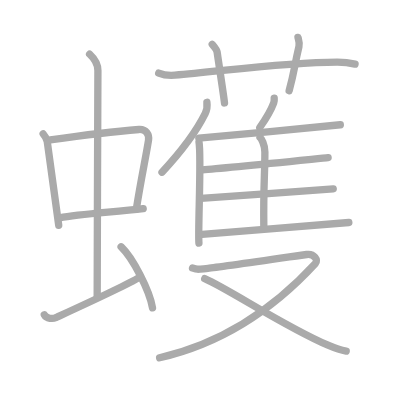
t = 0.00 s
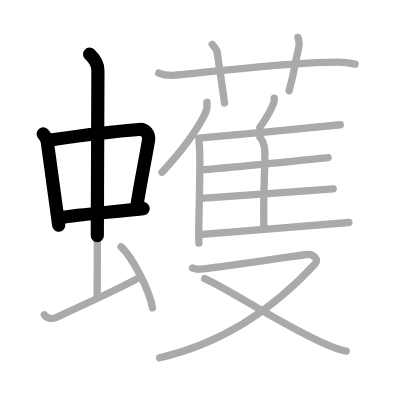
t = 3.75 s
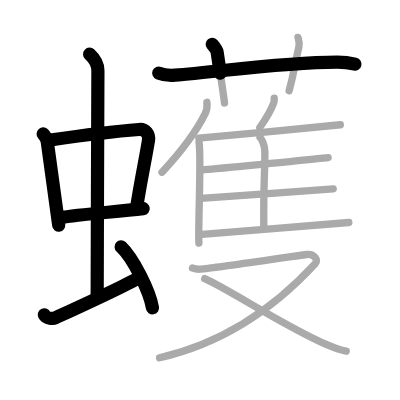
t = 7.50 s
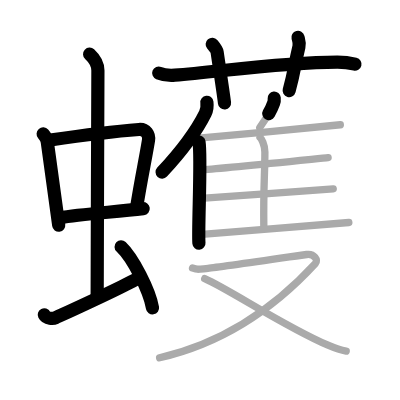
t = 11.50 s
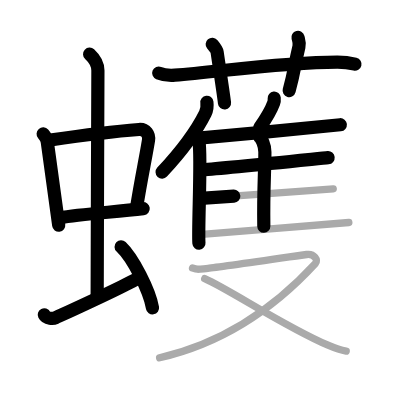
t = 15.25 s
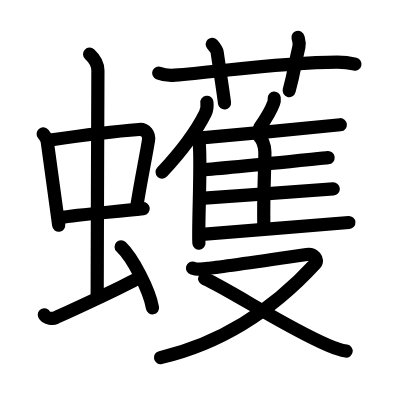
t = 19.00 s

The animated SVG that drew these frames (rendered in a browser with its animation timeline set to each time). Animation: 19 SMIL elements (animate=19); one cycle of 19.00 s.

<?xml version="1.0" standalone="no"?>
<!DOCTYPE svg PUBLIC "-//W3C//DTD SVG 1.1//EN"   "http://www.w3.org/Graphics/SVG/1.1/DTD/svg11.dtd">
<svg width="400px" height="400px"  version="1.1" xmlns="http://www.w3.org/2000/svg">
  <defs>
    <marker id="Triangle" viewBox="0 0 10 10" refX="0" refY="5" markerUnits="strokeWidth" markerWidth="3" style="stroke-opacity:0%;fill:#aaaaaa;" markerHeight="2" orient="auto">
      <path d="M 0 0 L 10 5 L 0 10 z" />
    </marker>
    
    <marker id="Arrow" viewBox="0 0 10 10" refX="5" refY="5" markerUnits="strokeWidth" markerWidth="1.8" style="stroke-opacity:0%;fill:#770000;" markerHeight="2" orient="auto">
      <path d="M 0 4 L 6 4 L 4 1 L 10 5 L 4 9 L 6 6 L 0 6 z" />
        <circle cx="5" cy="5" r="5" />
      </marker>
    
    <marker id="TriangleRed" viewBox="0 0 10 10" refX="0" refY="5" markerUnits="strokeWidth" markerWidth="3" style="stroke-opacity:0%;fill:#CC0000;" markerHeight="2" orient="auto">
      <path d="M 0 0 L 10 5 L 0 10 z" />
    </marker>
    
    <marker id="ArrowRed" viewBox="0 0 10 10" refX="5" refY="5" markerUnits="strokeWidth" markerWidth="1.8" style="stroke-opacity:0%;fill:#CC0000;" markerHeight="2" orient="auto">
      <path d="M 0 4 L 6 4 L 4 1 L 10 5 L 4 9 L 6 6 L 0 6 z" />
        <circle cx="5" cy="5" r="5" />
      </marker>
    
  </defs>
  
  <path style="fill:#ffffff; fill-opacity:100%; fill-rule:evenodd; stroke-width:0;" d="M 0 0 L 400px 0 L 400px 400px L 0 400px L 0 0" />

  <g transform="scale(3.6697247706422 3.6697247706422)">
<path style="fill:none; fill-opacity:0%; fill-rule:evenodd; stroke:#aaaaaa; stroke-opacity:100%; stroke-width: 1.5pt; stroke-linejoin:round; stroke-linecap:round;" d="M11.76 36.48c0.46 0.53 1.02 1.45 1.12 2.14c0.87 6.01 1.87 13.8 3.12 22.77"></path>
<path style="fill:none; fill-opacity:0%; fill-rule:evenodd; stroke:#aaaaaa; stroke-opacity:100%; stroke-width: 1.5pt; stroke-linejoin:round; stroke-linecap:round;" d="M13.72 38.14c6.93-1.01 19.11-2.48 24.13-2.86c1.96-0.15 2.86 1.43 2.62 2.94c-0.83 5.17-1.98 10.22-3.33 18.81"></path>
<path style="fill:none; fill-opacity:0%; fill-rule:evenodd; stroke:#aaaaaa; stroke-opacity:100%; stroke-width: 1.5pt; stroke-linejoin:round; stroke-linecap:round;" d="M16.26 59.36c5.58-1.01 14.96-1.58 22.76-2.52"></path>
<path style="fill:none; fill-opacity:0%; fill-rule:evenodd; stroke:#aaaaaa; stroke-opacity:100%; stroke-width: 1.5pt; stroke-linejoin:round; stroke-linecap:round;" d="M24.42 14.75c1.08 1 2.26 2.75 2.26 4.47c0 4.78-0.2 48.28-0.2 61.66"></path>
<path style="fill:none; fill-opacity:0%; fill-rule:evenodd; stroke:#aaaaaa; stroke-opacity:100%; stroke-width: 1.5pt; stroke-linejoin:round; stroke-linecap:round;" d="M12.07 85.77c0.6 1.16 2.46 1.11 3.06 0.82c0.6-0.29 19.04-8.65 22.76-10.97"></path>
<path style="fill:none; fill-opacity:0%; fill-rule:evenodd; stroke:#aaaaaa; stroke-opacity:100%; stroke-width: 1.5pt; stroke-linejoin:round; stroke-linecap:round;" d="M33 67.25c3.2 3.03 7.76 11.94 8.56 16.64"></path>
<path style="fill:none; fill-opacity:0%; fill-rule:evenodd; stroke:#aaaaaa; stroke-opacity:100%; stroke-width: 1.5pt; stroke-linejoin:round; stroke-linecap:round;" d="M43.25 19.91c1.39 0.57 3.01 0.68 4.41 0.57c12.81-1.04 29.45-3.48 44.21-3.56c2.32-0.01 3.72 0.27 4.88 0.55"></path>
<path style="fill:none; fill-opacity:0%; fill-rule:evenodd; stroke:#aaaaaa; stroke-opacity:100%; stroke-width: 1.5pt; stroke-linejoin:round; stroke-linecap:round;" d="M57.83 12.07c0.94 1.11 1.24 1.45 1.34 2.14c0.94 6.41 1.74 11.52 2.01 13.85"></path>
<path style="fill:none; fill-opacity:0%; fill-rule:evenodd; stroke:#aaaaaa; stroke-opacity:100%; stroke-width: 1.5pt; stroke-linejoin:round; stroke-linecap:round;" d="M81.2 10.19c0.22 0.85 0.51 1.48 0.26 2.53c-1.44 6.14-1.1 6.21-2.67 11.99"></path>
<path style="fill:none; fill-opacity:0%; fill-rule:evenodd; stroke:#aaaaaa; stroke-opacity:100%; stroke-width: 1.5pt; stroke-linejoin:round; stroke-linecap:round;" d="M56.38 27.87c0.12 0.96-0.04 2.21-0.44 3.03c-2.59 5.23-5.86 9.66-11.79 16.03"></path>
<path style="fill:none; fill-opacity:0%; fill-rule:evenodd; stroke:#aaaaaa; stroke-opacity:100%; stroke-width: 1.5pt; stroke-linejoin:round; stroke-linecap:round;" d="M54.23 38.74c0.71 3.92-0.34 24.07-0.02 27.51"></path>
<path style="fill:none; fill-opacity:0%; fill-rule:evenodd; stroke:#aaaaaa; stroke-opacity:100%; stroke-width: 1.5pt; stroke-linejoin:round; stroke-linecap:round;" d="M74.72 26.75c0.04 0.41-0.01 0.95-0.14 1.3c-0.83 2.24-1.88 3.97-3.79 6.69"></path>
<path style="fill:none; fill-opacity:0%; fill-rule:evenodd; stroke:#aaaaaa; stroke-opacity:100%; stroke-width: 1.5pt; stroke-linejoin:round; stroke-linecap:round;" d="M54.18 37.66c6.72-0.56 35.67-3.37 38.56-3.67"></path>
<path style="fill:none; fill-opacity:0%; fill-rule:evenodd; stroke:#aaaaaa; stroke-opacity:100%; stroke-width: 1.5pt; stroke-linejoin:round; stroke-linecap:round;" d="M70.85 37.45c0.32 0.22 1.33 1.97 1.33 3.95c0 5.86-0.43 9.85-0.29 20.25"></path>
<path style="fill:none; fill-opacity:0%; fill-rule:evenodd; stroke:#aaaaaa; stroke-opacity:100%; stroke-width: 1.5pt; stroke-linejoin:round; stroke-linecap:round;" d="M55.13 46.28c6.34-0.46 31.56-3.05 34.28-3.31"></path>
<path style="fill:none; fill-opacity:0%; fill-rule:evenodd; stroke:#aaaaaa; stroke-opacity:100%; stroke-width: 1.5pt; stroke-linejoin:round; stroke-linecap:round;" d="M54.73 54.05c6.68-0.39 32.98-2.35 36.08-2.58"></path>
<path style="fill:none; fill-opacity:0%; fill-rule:evenodd; stroke:#aaaaaa; stroke-opacity:100%; stroke-width: 1.5pt; stroke-linejoin:round; stroke-linecap:round;" d="M55.06 63.88c6.72-0.56 37.12-2.94 40-3.24"></path>
<path style="fill:none; fill-opacity:0%; fill-rule:evenodd; stroke:#aaaaaa; stroke-opacity:100%; stroke-width: 1.5pt; stroke-linejoin:round; stroke-linecap:round;" d="M52.46 73.04c1.57 0.46 1.25 0.37 4.23 0.09c2.98-0.28 24.83-3.5 26.88-3.78c2.05-0.28 3.23 1.51 2.37 2.45C74.5 84.25 60.75 93.5 43.5 97.5"></path>
<path style="fill:none; fill-opacity:0%; fill-rule:evenodd; stroke:#aaaaaa; stroke-opacity:100%; stroke-width: 1.5pt; stroke-linejoin:round; stroke-linecap:round;" d="M55.78 75.92c6.84 3 21.63 13.01 33.6 18.15c1.86 0.8 3.22 1.33 4.96 1.6"></path>

<path style="fill:none; fill-opacity:0%; fill-rule:evenodd; stroke:#000000; stroke-opacity:100%; stroke-width: 2.7pt; stroke-linejoin:round; stroke-linecap:round;" d="M11.76 36.48c0.46 0.53 1.02 1.45 1.12 2.14c0.87 6.01 1.87 13.8 3.12 22.77" pathLength="100" stroke-dashoffset="100" stroke-dasharray="100 105"><animate id="dashAnim1" attributeName="stroke-dashoffset" from="100" to="0" dur="1s" calcMode="linear" fill="freeze"/></path>
<path style="fill:none; fill-opacity:0%; fill-rule:evenodd; stroke:#000000; stroke-opacity:100%; stroke-width: 2.7pt; stroke-linejoin:round; stroke-linecap:round;" d="M13.72 38.14c6.93-1.01 19.11-2.48 24.13-2.86c1.96-0.15 2.86 1.43 2.62 2.94c-0.83 5.17-1.98 10.22-3.33 18.81" pathLength="100" stroke-dashoffset="100" stroke-dasharray="100 105"><animate id="dashAnim2" attributeName="stroke-dashoffset" from="100" to="0" dur="1s" calcMode="linear" begin="dashAnim1.end" fill="freeze"/></path>
<path style="fill:none; fill-opacity:0%; fill-rule:evenodd; stroke:#000000; stroke-opacity:100%; stroke-width: 2.7pt; stroke-linejoin:round; stroke-linecap:round;" d="M16.26 59.36c5.58-1.01 14.96-1.58 22.76-2.52" pathLength="100" stroke-dashoffset="100" stroke-dasharray="100 105"><animate id="dashAnim3" attributeName="stroke-dashoffset" from="100" to="0" dur="1s" calcMode="linear" begin="dashAnim2.end" fill="freeze"/></path>
<path style="fill:none; fill-opacity:0%; fill-rule:evenodd; stroke:#000000; stroke-opacity:100%; stroke-width: 2.7pt; stroke-linejoin:round; stroke-linecap:round;" d="M24.42 14.75c1.08 1 2.26 2.75 2.26 4.47c0 4.78-0.2 48.28-0.2 61.66" pathLength="100" stroke-dashoffset="100" stroke-dasharray="100 105"><animate id="dashAnim4" attributeName="stroke-dashoffset" from="100" to="0" dur="1s" calcMode="linear" begin="dashAnim3.end" fill="freeze"/></path>
<path style="fill:none; fill-opacity:0%; fill-rule:evenodd; stroke:#000000; stroke-opacity:100%; stroke-width: 2.7pt; stroke-linejoin:round; stroke-linecap:round;" d="M12.07 85.77c0.6 1.16 2.46 1.11 3.06 0.82c0.6-0.29 19.04-8.65 22.76-10.97" pathLength="100" stroke-dashoffset="100" stroke-dasharray="100 105"><animate id="dashAnim5" attributeName="stroke-dashoffset" from="100" to="0" dur="1s" calcMode="linear" begin="dashAnim4.end" fill="freeze"/></path>
<path style="fill:none; fill-opacity:0%; fill-rule:evenodd; stroke:#000000; stroke-opacity:100%; stroke-width: 2.7pt; stroke-linejoin:round; stroke-linecap:round;" d="M33 67.25c3.2 3.03 7.76 11.94 8.56 16.64" pathLength="100" stroke-dashoffset="100" stroke-dasharray="100 105"><animate id="dashAnim6" attributeName="stroke-dashoffset" from="100" to="0" dur="1s" calcMode="linear" begin="dashAnim5.end" fill="freeze"/></path>
<path style="fill:none; fill-opacity:0%; fill-rule:evenodd; stroke:#000000; stroke-opacity:100%; stroke-width: 2.7pt; stroke-linejoin:round; stroke-linecap:round;" d="M43.25 19.91c1.39 0.57 3.01 0.68 4.41 0.57c12.81-1.04 29.45-3.48 44.21-3.56c2.32-0.01 3.72 0.27 4.88 0.55" pathLength="100" stroke-dashoffset="100" stroke-dasharray="100 105"><animate id="dashAnim7" attributeName="stroke-dashoffset" from="100" to="0" dur="1s" calcMode="linear" begin="dashAnim6.end" fill="freeze"/></path>
<path style="fill:none; fill-opacity:0%; fill-rule:evenodd; stroke:#000000; stroke-opacity:100%; stroke-width: 2.7pt; stroke-linejoin:round; stroke-linecap:round;" d="M57.83 12.07c0.94 1.11 1.24 1.45 1.34 2.14c0.94 6.41 1.74 11.52 2.01 13.85" pathLength="100" stroke-dashoffset="100" stroke-dasharray="100 105"><animate id="dashAnim8" attributeName="stroke-dashoffset" from="100" to="0" dur="1s" calcMode="linear" begin="dashAnim7.end" fill="freeze"/></path>
<path style="fill:none; fill-opacity:0%; fill-rule:evenodd; stroke:#000000; stroke-opacity:100%; stroke-width: 2.7pt; stroke-linejoin:round; stroke-linecap:round;" d="M81.2 10.19c0.22 0.85 0.51 1.48 0.26 2.53c-1.44 6.14-1.1 6.21-2.67 11.99" pathLength="100" stroke-dashoffset="100" stroke-dasharray="100 105"><animate id="dashAnim9" attributeName="stroke-dashoffset" from="100" to="0" dur="1s" calcMode="linear" begin="dashAnim8.end" fill="freeze"/></path>
<path style="fill:none; fill-opacity:0%; fill-rule:evenodd; stroke:#000000; stroke-opacity:100%; stroke-width: 2.7pt; stroke-linejoin:round; stroke-linecap:round;" d="M56.38 27.87c0.12 0.96-0.04 2.21-0.44 3.03c-2.59 5.23-5.86 9.66-11.79 16.03" pathLength="100" stroke-dashoffset="100" stroke-dasharray="100 105"><animate id="dashAnim10" attributeName="stroke-dashoffset" from="100" to="0" dur="1s" calcMode="linear" begin="dashAnim9.end" fill="freeze"/></path>
<path style="fill:none; fill-opacity:0%; fill-rule:evenodd; stroke:#000000; stroke-opacity:100%; stroke-width: 2.7pt; stroke-linejoin:round; stroke-linecap:round;" d="M54.23 38.74c0.71 3.92-0.34 24.07-0.02 27.51" pathLength="100" stroke-dashoffset="100" stroke-dasharray="100 105"><animate id="dashAnim11" attributeName="stroke-dashoffset" from="100" to="0" dur="1s" calcMode="linear" begin="dashAnim10.end" fill="freeze"/></path>
<path style="fill:none; fill-opacity:0%; fill-rule:evenodd; stroke:#000000; stroke-opacity:100%; stroke-width: 2.7pt; stroke-linejoin:round; stroke-linecap:round;" d="M74.72 26.75c0.04 0.41-0.01 0.95-0.14 1.3c-0.83 2.24-1.88 3.97-3.79 6.69" pathLength="100" stroke-dashoffset="100" stroke-dasharray="100 105"><animate id="dashAnim12" attributeName="stroke-dashoffset" from="100" to="0" dur="1s" calcMode="linear" begin="dashAnim11.end" fill="freeze"/></path>
<path style="fill:none; fill-opacity:0%; fill-rule:evenodd; stroke:#000000; stroke-opacity:100%; stroke-width: 2.7pt; stroke-linejoin:round; stroke-linecap:round;" d="M54.18 37.66c6.72-0.56 35.67-3.37 38.56-3.67" pathLength="100" stroke-dashoffset="100" stroke-dasharray="100 105"><animate id="dashAnim13" attributeName="stroke-dashoffset" from="100" to="0" dur="1s" calcMode="linear" begin="dashAnim12.end" fill="freeze"/></path>
<path style="fill:none; fill-opacity:0%; fill-rule:evenodd; stroke:#000000; stroke-opacity:100%; stroke-width: 2.7pt; stroke-linejoin:round; stroke-linecap:round;" d="M70.85 37.45c0.32 0.22 1.33 1.97 1.33 3.95c0 5.86-0.43 9.85-0.29 20.25" pathLength="100" stroke-dashoffset="100" stroke-dasharray="100 105"><animate id="dashAnim14" attributeName="stroke-dashoffset" from="100" to="0" dur="1s" calcMode="linear" begin="dashAnim13.end" fill="freeze"/></path>
<path style="fill:none; fill-opacity:0%; fill-rule:evenodd; stroke:#000000; stroke-opacity:100%; stroke-width: 2.7pt; stroke-linejoin:round; stroke-linecap:round;" d="M55.13 46.28c6.34-0.46 31.56-3.05 34.28-3.31" pathLength="100" stroke-dashoffset="100" stroke-dasharray="100 105"><animate id="dashAnim15" attributeName="stroke-dashoffset" from="100" to="0" dur="1s" calcMode="linear" begin="dashAnim14.end" fill="freeze"/></path>
<path style="fill:none; fill-opacity:0%; fill-rule:evenodd; stroke:#000000; stroke-opacity:100%; stroke-width: 2.7pt; stroke-linejoin:round; stroke-linecap:round;" d="M54.73 54.05c6.68-0.39 32.98-2.35 36.08-2.58" pathLength="100" stroke-dashoffset="100" stroke-dasharray="100 105"><animate id="dashAnim16" attributeName="stroke-dashoffset" from="100" to="0" dur="1s" calcMode="linear" begin="dashAnim15.end" fill="freeze"/></path>
<path style="fill:none; fill-opacity:0%; fill-rule:evenodd; stroke:#000000; stroke-opacity:100%; stroke-width: 2.7pt; stroke-linejoin:round; stroke-linecap:round;" d="M55.06 63.88c6.72-0.56 37.12-2.94 40-3.24" pathLength="100" stroke-dashoffset="100" stroke-dasharray="100 105"><animate id="dashAnim17" attributeName="stroke-dashoffset" from="100" to="0" dur="1s" calcMode="linear" begin="dashAnim16.end" fill="freeze"/></path>
<path style="fill:none; fill-opacity:0%; fill-rule:evenodd; stroke:#000000; stroke-opacity:100%; stroke-width: 2.7pt; stroke-linejoin:round; stroke-linecap:round;" d="M52.46 73.04c1.57 0.46 1.25 0.37 4.23 0.09c2.98-0.28 24.83-3.5 26.88-3.78c2.05-0.28 3.23 1.51 2.37 2.45C74.5 84.25 60.75 93.5 43.5 97.5" pathLength="100" stroke-dashoffset="100" stroke-dasharray="100 105"><animate id="dashAnim18" attributeName="stroke-dashoffset" from="100" to="0" dur="1s" calcMode="linear" begin="dashAnim17.end" fill="freeze"/></path>
<path style="fill:none; fill-opacity:0%; fill-rule:evenodd; stroke:#000000; stroke-opacity:100%; stroke-width: 2.7pt; stroke-linejoin:round; stroke-linecap:round;" d="M55.78 75.92c6.84 3 21.63 13.01 33.6 18.15c1.86 0.8 3.22 1.33 4.96 1.6" pathLength="100" stroke-dashoffset="100" stroke-dasharray="100 105"><animate id="dashAnim19" attributeName="stroke-dashoffset" from="100" to="0" dur="1s" calcMode="linear" begin="dashAnim18.end" fill="freeze"/></path>

</g>

</svg>  
          
